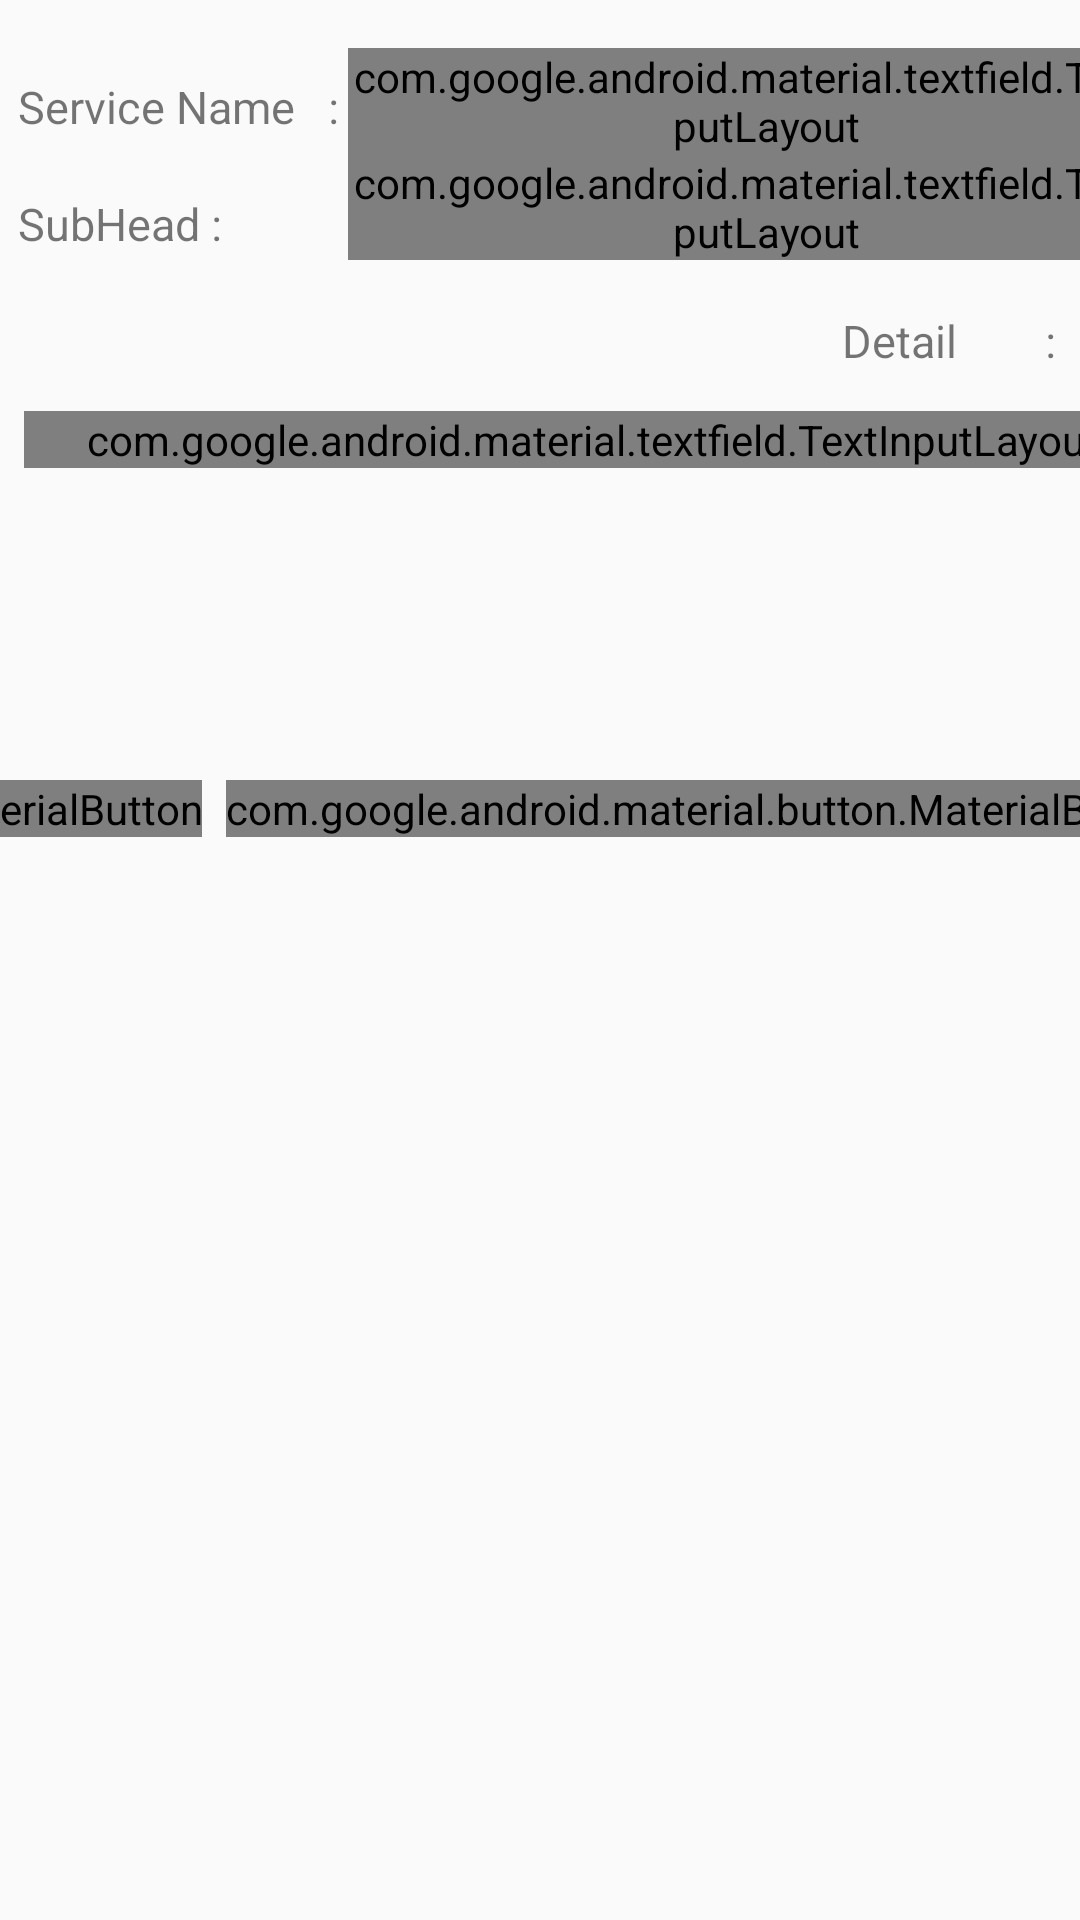

Layout XML and referenced resources for this Android screen:
<!-- AndroidManifest.xml: application theme AppTheme -->
<!-- res/layout/fragment_add_services.xml -->
<?xml version="1.0" encoding="utf-8"?>
<layout xmlns:android="http://schemas.android.com/apk/res/android"
        xmlns:app="http://schemas.android.com/apk/res-auto"
        xmlns:tools="http://schemas.android.com/tools">

    <data>
        <variable name="addNextListener" type="android.view.View.OnClickListener"/>
        <variable name="doneListener" type="android.view.View.OnClickListener"/>
        <variable name="newServicce" type="com.khhhm.worefa.data.entitys.Services"/>

    </data>

    <androidx.constraintlayout.widget.ConstraintLayout
            android:layout_width="match_parent"
            android:layout_height="match_parent"
            android:orientation="vertical">



        <androidx.constraintlayout.widget.Guideline
                android:id="@+id/btn_view_input"
                android:layout_width="wrap_content"
                android:layout_height="wrap_content"
                android:orientation="vertical"
                app:layout_constraintGuide_begin="116dp" />

        <androidx.constraintlayout.widget.Guideline
                android:id="@+id/btn_parent_vvaliew"
                android:layout_width="wrap_content"
                android:layout_height="wrap_content"
                android:orientation="vertical"
                app:layout_constraintGuide_begin="6dp" />

        <androidx.constraintlayout.widget.Guideline
                android:id="@+id/btn_input_parent"
                android:layout_width="wrap_content"
                android:layout_height="wrap_content"
                android:orientation="vertical"
                app:layout_constraintGuide_begin="395dp" />

        <androidx.constraintlayout.widget.Guideline
                android:id="@+id/top"
                android:layout_width="wrap_content"
                android:layout_height="wrap_content"
                android:orientation="horizontal"
                app:layout_constraintGuide_begin="16dp" />

        <TextView
                android:id="@+id/textView"
                android:layout_width="110dp"
                android:layout_height="31dp"
                android:layout_marginTop="4dp"
                android:gravity="center|left"
                android:text="Service Name   :"
                android:textSize="15dp"
                app:layout_constraintEnd_toStartOf="@+id/btn_view_input"
                app:layout_constraintHorizontal_bias="0.0"
                app:layout_constraintStart_toStartOf="@+id/btn_parent_view"
                app:layout_constraintTop_toTopOf="@+id/top"/>
        <com.google.android.material.textfield.TextInputLayout
                style="@style/Widget.MaterialComponents.TextInputLayout.OutlinedBox"
                android:id="@+id/service_name_input"
                android:layout_width="0dp"
                android:layout_height="wrap_content"
                app:layout_constraintEnd_toStartOf="@+id/btn_input_parent"
                app:layout_constraintHorizontal_bias="0.0"
                app:layout_constraintStart_toStartOf="@+id/btn_view_input"
                app:layout_constraintTop_toTopOf="@+id/top">

        <com.google.android.material.textfield.TextInputEditText
                android:layout_width="0dp"
                android:layout_height="41dp"
                android:ems="10"
                android:text="@={newServicce.name}"
                android:hint="Serice Name"
                android:inputType="textPersonName"
                android:textSize="15dp"/>
        </com.google.android.material.textfield.TextInputLayout>

        <TextView
                android:id="@+id/plate_number_text"
                android:layout_width="110dp"
                android:layout_height="31dp"
                android:layout_marginTop="8dp"
                android:gravity="center|left"
                android:text="SubHead :"
                android:textSize="15dp"
                app:layout_constraintEnd_toStartOf="@+id/btn_view_input"
                app:layout_constraintHorizontal_bias="0.0"
                app:layout_constraintStart_toStartOf="@+id/btn_parent_view"
                app:layout_constraintTop_toBottomOf="@+id/textView"/>

        <com.google.android.material.textfield.TextInputLayout
                style="@style/Widget.MaterialComponents.TextInputLayout.OutlinedBox"
                android:layout_width="0dp"
                android:layout_height="wrap_content"
                app:layout_constraintStart_toStartOf="@+id/btn_view_input"
                app:layout_constraintEnd_toStartOf="@+id/btn_input_parent"
                app:layout_constraintHorizontal_bias="0.0"
                app:layout_constraintTop_toBottomOf="@+id/service_name_input">

        <com.google.android.material.textfield.TextInputEditText
                android:id="@+id/sub_head_input"
                android:layout_width="0dp"
                android:layout_height="40dp"
                android:ems="10"
                android:text="@={newServicce.subhead}"
                android:hint="sub_head"
                android:inputType="textPersonName"
                android:textSize="15dp"/>
        </com.google.android.material.textfield.TextInputLayout>

        <TextView
                android:id="@+id/bus_type_text"
                android:layout_width="0dp"
                android:layout_height="31dp"
                android:layout_marginTop="8dp"
                android:text="Detail        :"
                android:gravity="center|left"
                android:textSize="15dp"
                app:layout_constraintHorizontal_bias="0.0"
                app:layout_constraintStart_toStartOf="@+id/btn_parent_view"
                app:layout_constraintTop_toBottomOf="@+id/plate_number_text" android:layout_marginEnd="8dp"
                app:layout_constraintEnd_toEndOf="parent"/>

        <com.google.android.material.textfield.TextInputLayout
                android:id="@+id/bus_type_input"
                style="@style/Widget.MaterialComponents.TextInputLayout.OutlinedBox"
                android:layout_width="0dp"
                android:layout_height="wrap_content"
                app:layout_constraintStart_toStartOf="parent"
                app:layout_constraintTop_toBottomOf="@+id/bus_type_text" android:layout_marginTop="8dp"
                android:layout_marginStart="8dp" android:layout_marginEnd="8dp"
                app:layout_constraintEnd_toStartOf="@+id/btn_input_parent">

        <com.google.android.material.textfield.TextInputEditText
                android:layout_width="0dp"
                android:layout_height="39dp"
                android:ems="10"
                android:hint="Detaiils"
                android:text="@={newServicce.details}"
                android:inputType="textPersonName"
                android:textSize="15dp"
                />
        </com.google.android.material.textfield.TextInputLayout>

        <com.google.android.material.button.MaterialButton
                android:id="@+id/next_btn"
                android:layout_width="wrap_content"
                android:layout_height="wrap_content"
                android:text="Add Next"
                android:gravity="center|left"
                android:textSize="15dp"
                android:onClick="@{addNextListener}"
                app:layout_constraintEnd_toStartOf="@+id/finsih_btn"
                app:layout_constraintHorizontal_bias="0.651"
                app:layout_constraintStart_toStartOf="@+id/btn_parent_view"
                app:layout_constraintTop_toTopOf="@+id/finsih_btn" android:layout_marginEnd="8dp"/>

        <com.google.android.material.button.MaterialButton
                android:id="@+id/finsih_btn"
                android:layout_width="wrap_content"
                android:layout_height="wrap_content"
                android:ems="10"
                android:text="Done"
                android:onClick="@{doneListener}"
                android:textSize="15dp"
                app:layout_constraintEnd_toStartOf="@+id/btn_input_parent"
                app:layout_constraintHorizontal_bias="1.0"
                app:layout_constraintStart_toStartOf="@+id/btn_view_input"
                app:layout_constraintTop_toBottomOf="@+id/bus_type_input"
                android:layout_marginTop="104dp"/>


    </androidx.constraintlayout.widget.ConstraintLayout>
</layout>
<!-- resources referenced by this layout -->
<resources>
  <style name="AppTheme" parent="AppTheme.Base">
          
          <item name="colorPrimary">@color/colorPrimary</item>
          <item name="colorPrimaryDark">@color/colorPrimaryDark</item>
          <item name="colorAccent">@color/colorAccent</item>
  
          
  
      </style>
  <style name="AppTheme.Base" parent="Theme.AppCompat.Light.NoActionBar">
          </style>
  <!-- not gathered from this repository: default colours our renderer supplied (Android Studio template values) -->
  <color name="colorPrimary">#FF6200EE</color>
  <color name="colorPrimaryDark">#FF3700B3</color>
  <color name="colorAccent">#FF03DAC5</color>
</resources>
